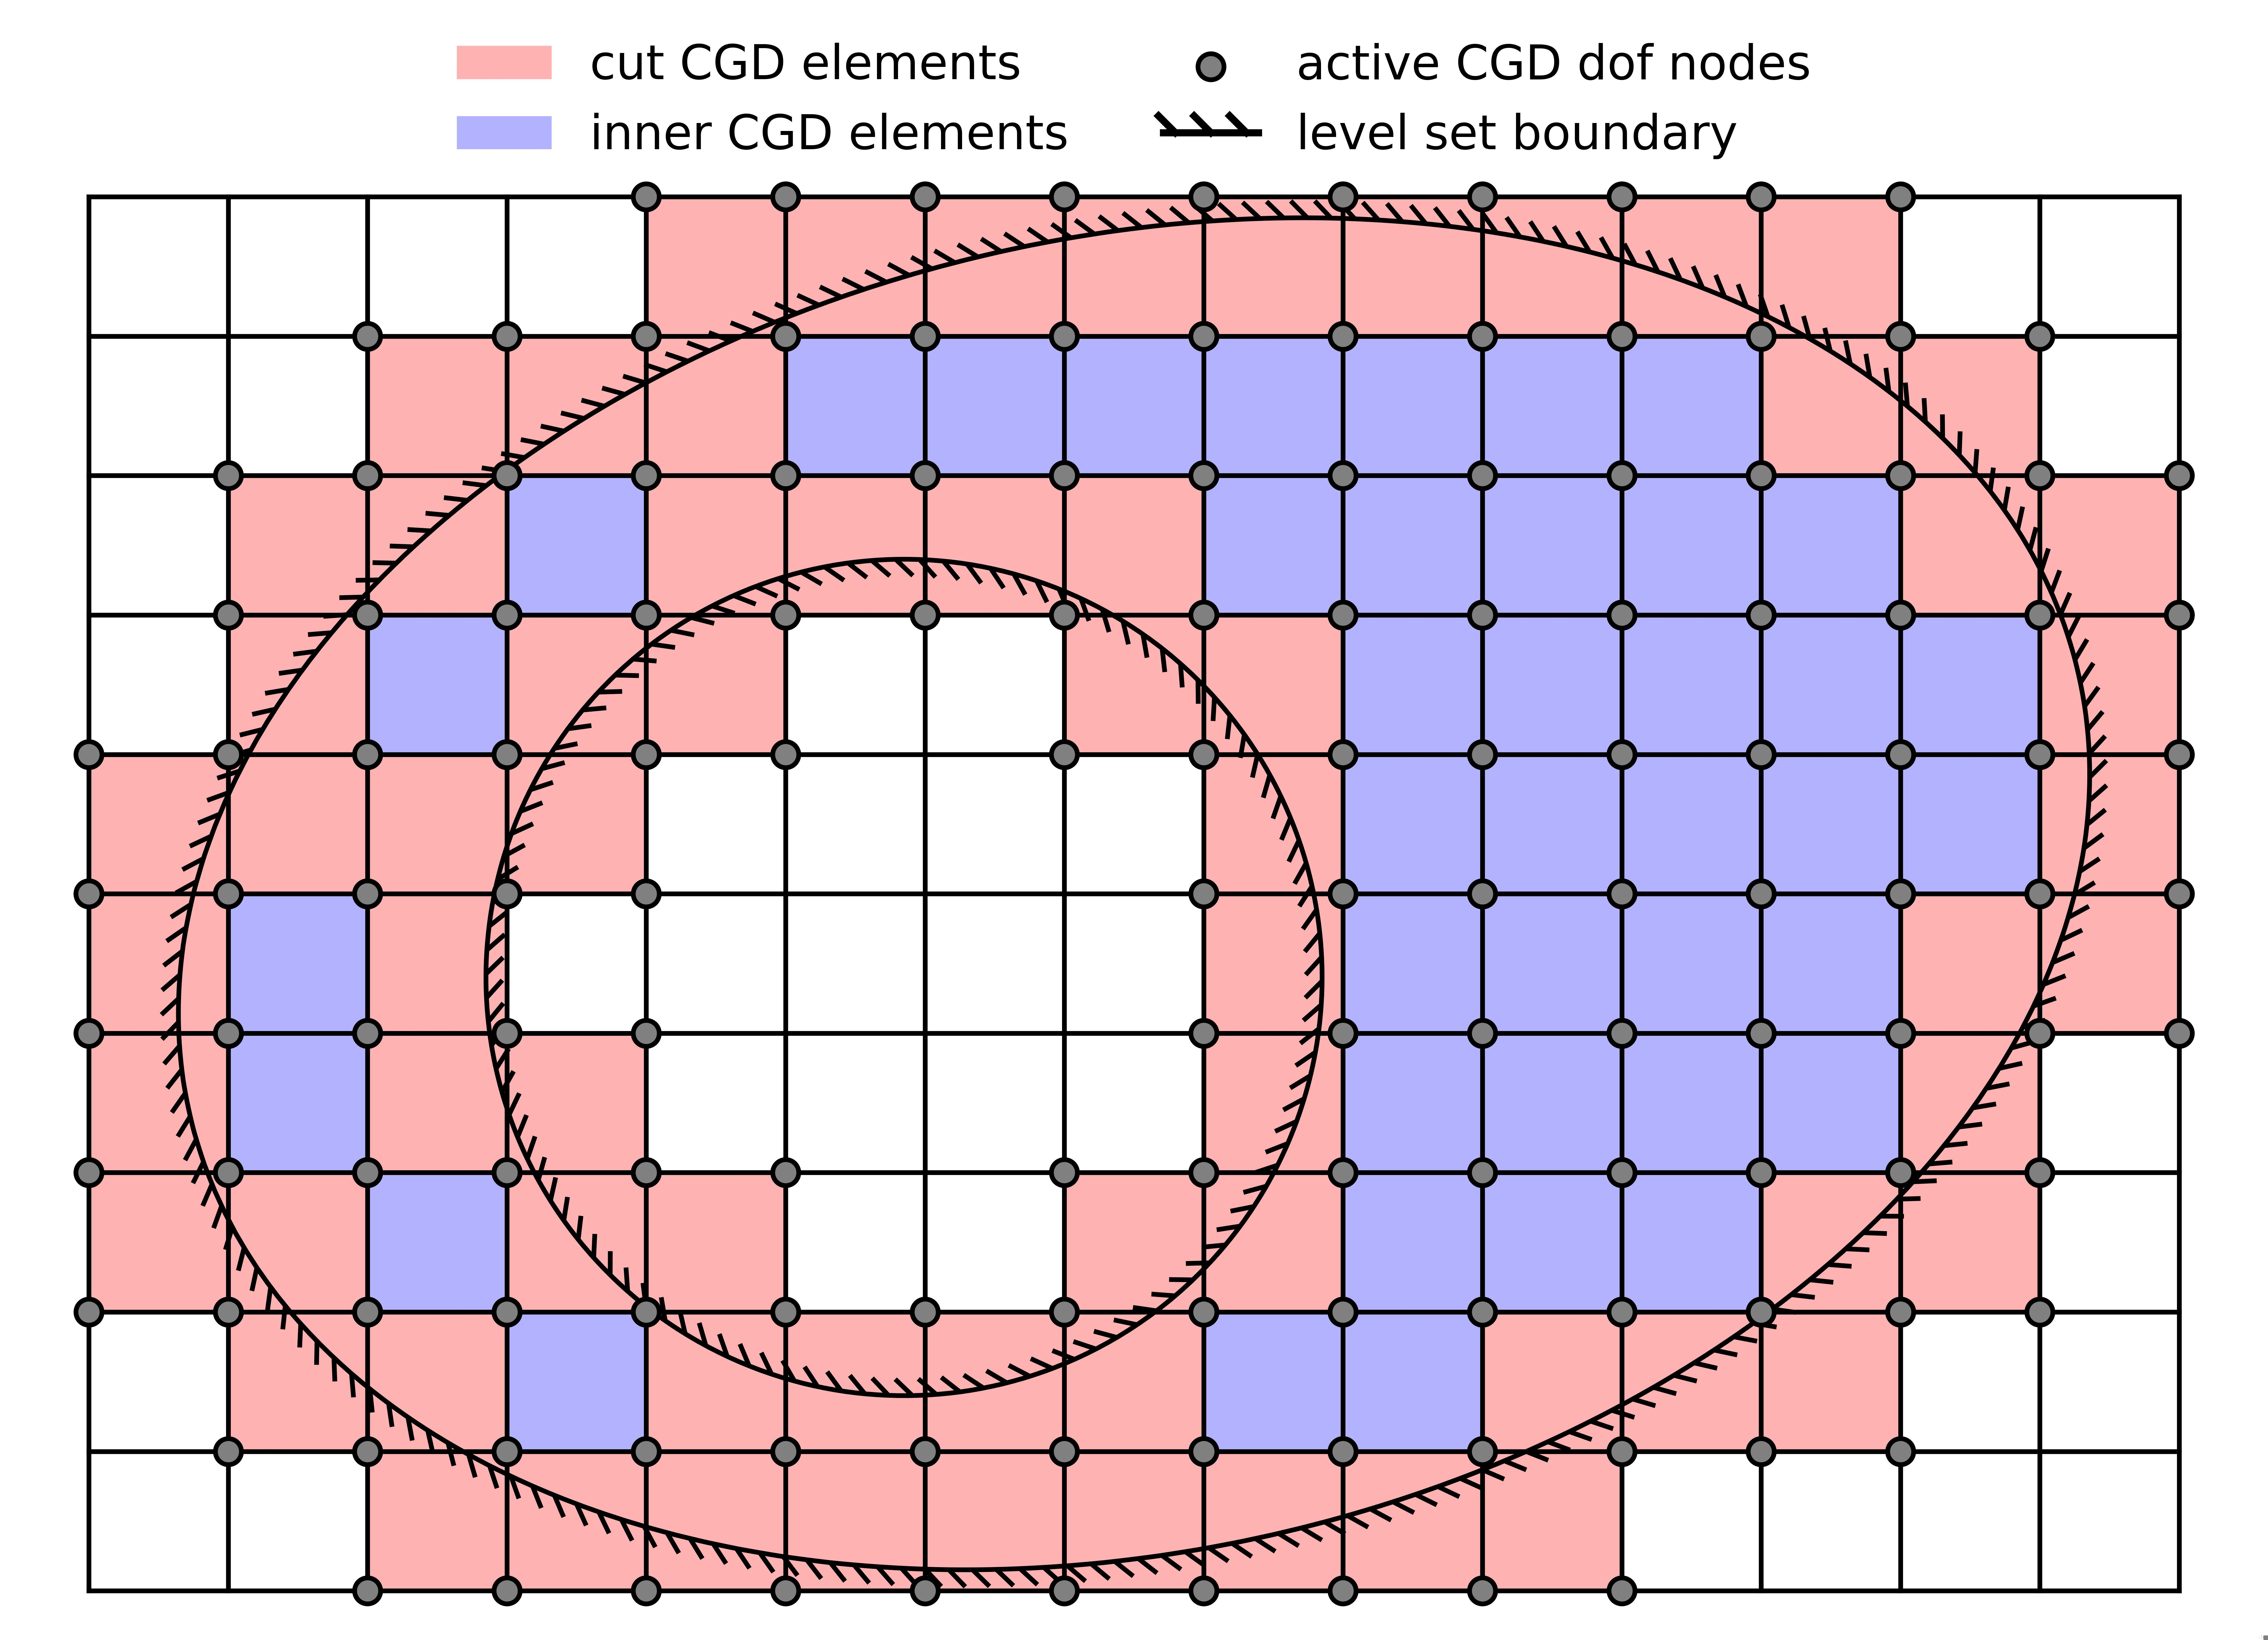

The script that saved this image:
import numpy as np
import matplotlib.pyplot as plt
import matplotlib.patches as patches
import matplotlib.patheffects as pe


def show_fig_size_on_resize(fig):
    def on_resize(event):
        # Get the updated figure size
        new_size = event.canvas.figure.get_size_inches()
        print(f"Figure resized: {new_size[0]:.2f} x {new_size[1]:.2f} inches")

    fig.canvas.mpl_connect("resize_event", on_resize)


def create_mesh(ax, lx=4.0, ly=3.0, nx=4, ny=3):
    # hard-coded parameters
    num_elems_x = nx
    num_elems_y = ny

    lw = 1.0
    markersize = 30

    # Derived parameters
    hx = lx / num_elems_x
    hy = ly / num_elems_y

    num_points_x = num_elems_x + 1
    num_points_y = num_elems_y + 1
    # Create the x and y coordinates of the grid
    x = np.linspace(-lx / 2.0, lx / 2.0, num_points_x)
    y = np.linspace(-ly / 2.0, ly / 2.0, num_points_y)

    # Create the meshgrid
    X, Y = np.meshgrid(x, y)

    ax.plot(X, Y, "k-", lw=lw, zorder=5, clip_on=False)  # Horizontal lines
    ax.plot(X.T, Y.T, "k-", lw=lw, zorder=5, clip_on=False)  # Vertical lines

    # level set function
    N_lsf = 200
    X_lsf = np.linspace(-lx / 2.0, lx / 2.0, N_lsf)
    Y_lsf = np.linspace(-ly / 2.0, ly / 2.0, N_lsf)
    X_lsf, Y_lsf = np.meshgrid(X_lsf, Y_lsf)

    def lsf_func(x, y):
        return (x**2 + 2.0 * y**2 - 0.5 * x * y - (0.45 * lx) ** 2.0) * (
            (x + 0.11 * lx) ** 2 + (y + 0.06 * ly) ** 2 - (0.2 * lx) ** 2.0
        )

    def lsf_func_vert(v):
        x = v[0] / nx * lx - 0.5 * lx
        y = v[1] / ny * ly - 0.5 * ly
        return lsf_func(x, y)

    # Loop over cells
    active_cells = []
    active_verts = []
    cut_cells = []
    for ic in range(nx):
        for jc in range(ny):
            v1, v2, v3, v4 = (ic, jc), (ic, jc + 1), (ic + 1, jc), (ic + 1, jc + 1)
            elem_verts_lsf_vals = np.array([lsf_func_vert(v) for v in [v1, v2, v3, v4]])
            if (elem_verts_lsf_vals < 0.0).any():
                active_verts.extend([v1, v2, v3, v4])
                active_cells.append([ic, jc])
            if elem_verts_lsf_vals.min() * elem_verts_lsf_vals.max() < 0.0:
                cut_cells.append([ic, jc])

    inner_label = False
    cut_label = False
    for c in active_cells:
        if c not in cut_cells:
            rectangle_inner = patches.Rectangle(
                (X[c[1], c[0]], Y[c[1], c[0]]),
                hx,
                hy,
                edgecolor="none",
                facecolor="blue",
                alpha=0.3,
                clip_on=False,
            )
            ax.add_patch(rectangle_inner)
            if not inner_label:
                rectangle_inner.set_label("inner CGD elements")
                inner_label = True

        else:
            rectangle_cut = patches.Rectangle(
                (X[c[1], c[0]], Y[c[1], c[0]]),
                hx,
                hy,
                edgecolor="none",
                facecolor="red",
                alpha=0.3,
                clip_on=False,
            )
            ax.add_patch(rectangle_cut)
            if not cut_label:
                rectangle_cut.set_label("cut CGD elements")
                cut_label = True

    Xdof = []
    Ydof = []
    for v in active_verts:
        x = v[0] / nx * lx - 0.5 * lx
        y = v[1] / ny * ly - 0.5 * ly
        Xdof.append(x)
        Ydof.append(y)

    ax.scatter(
        Xdof,
        Ydof,
        facecolor="gray",
        edgecolor="black",
        s=markersize,
        lw=lw,
        zorder=10,
        clip_on=False,
        label="active CGD dof nodes",
    )

    lsf = ax.contour(
        X_lsf,
        Y_lsf,
        lsf_func(X_lsf, Y_lsf),
        [0.0],
        colors="black",
        linewidths=lw,
    )
    pe_list = [pe.withTickedStroke(angle=135, length=1, spacing=5)]
    lsf.set_path_effects(pe_list)

    custom_legend = plt.Line2D([0], [0], color="black", path_effects=pe_list)
    handles, labels = ax.get_legend_handles_labels()
    handles.append(custom_legend)
    labels.append("level set boundary")

    # Set labels and title
    ax.set_xlabel("X")
    ax.set_ylabel("Y")
    ax.set_aspect("equal")
    ax.axis("off")

    return handles, labels


# Plot the mesh
fig, ax = plt.subplots(
    ncols=1,
    nrows=1,
    figsize=(6.64, 4.80),
)
show_fig_size_on_resize(fig)

handles, labels = create_mesh(ax=ax, lx=15.0, ly=10.0, nx=15, ny=10)

# Show the plot
l = fig.legend(
    handles,
    labels,
    ncol=2,
    loc="upper center",
    bbox_to_anchor=(0.5, 1.0),
    bbox_transform=fig.transFigure,
)
l.get_frame().set_edgecolor("none")
l.get_frame().set_facecolor("none")

plt.subplots_adjust(
    left=0.03, bottom=0.03, right=0.97, top=0.88, wspace=0.0, hspace=0.0
)
fig.savefig("cut_mesh_example.jpg", dpi=1200)
plt.show()
